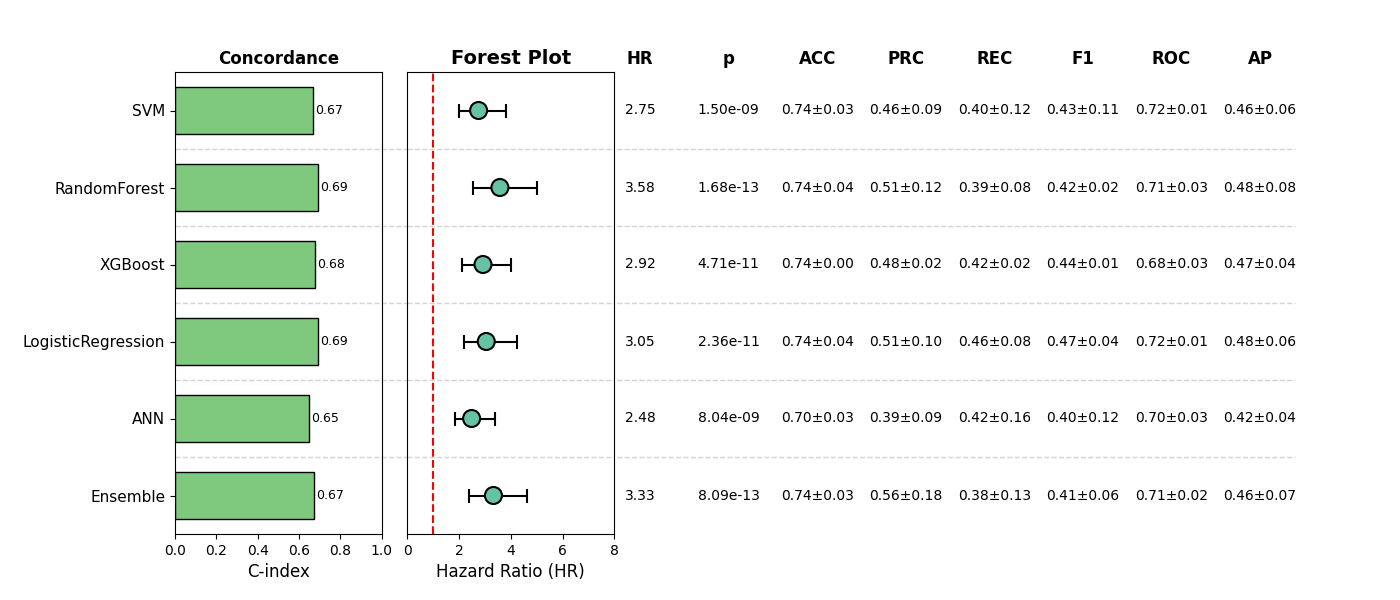

Source data for this figure (header and first rows):
, Model, HR, CI_lower, CI_upper, p, cindex, accuracy_mean, accuracy_std, precision_mean, precision_std, recall_mean, recall_std, f1_mean, f1_std, roc_auc_mean, roc_auc_std, pr_auc_mean, pr_auc_std, Sig
0, SVM, 2.752, 1.982, 3.821, 1.4986275473605712e-09, 0.6678, 0.7389, 0.03207, 0.4606, 0.0904, 0.399, 0.1223, 0.4259, 0.1096, 0.7201, 0.009938, 0.461, 0.05928, True
1, RandomForest, 3.577, 2.549, 5.02, 1.6783711450565577e-13, 0.6911, 0.737, 0.03703, 0.5106, 0.1231, 0.3931, 0.07877, 0.4247, 0.01564, 0.7095, 0.02893, 0.4833, 0.0771, True
2, XGBoost, 2.922, 2.123, 4.022, 4.7097647428666755e-11, 0.6767, 0.7409, 0.004745, 0.4785, 0.01559, 0.4154, 0.01951, 0.4443, 0.009858, 0.6811, 0.02727, 0.4694, 0.04232, True
3, LogisticRegression, 3.048, 2.198, 4.227, 2.364567050720266e-11, 0.6907, 0.7428, 0.03665, 0.5071, 0.09624, 0.4619, 0.08465, 0.4716, 0.03672, 0.7171, 0.01008, 0.475, 0.06281, True
4, ANN, 2.482, 1.822, 3.381, 8.040014325674683e-09, 0.6501, 0.7025, 0.03108, 0.39, 0.08503, 0.417, 0.1576, 0.3997, 0.1214, 0.6961, 0.03011, 0.416, 0.03721, True
5, Ensemble, 3.327, 2.394, 4.623, 8.093415124222916e-13, 0.673, 0.7408, 0.0329, 0.5623, 0.181, 0.3783, 0.1286, 0.408, 0.06055, 0.714, 0.0201, 0.465, 0.07056, True
